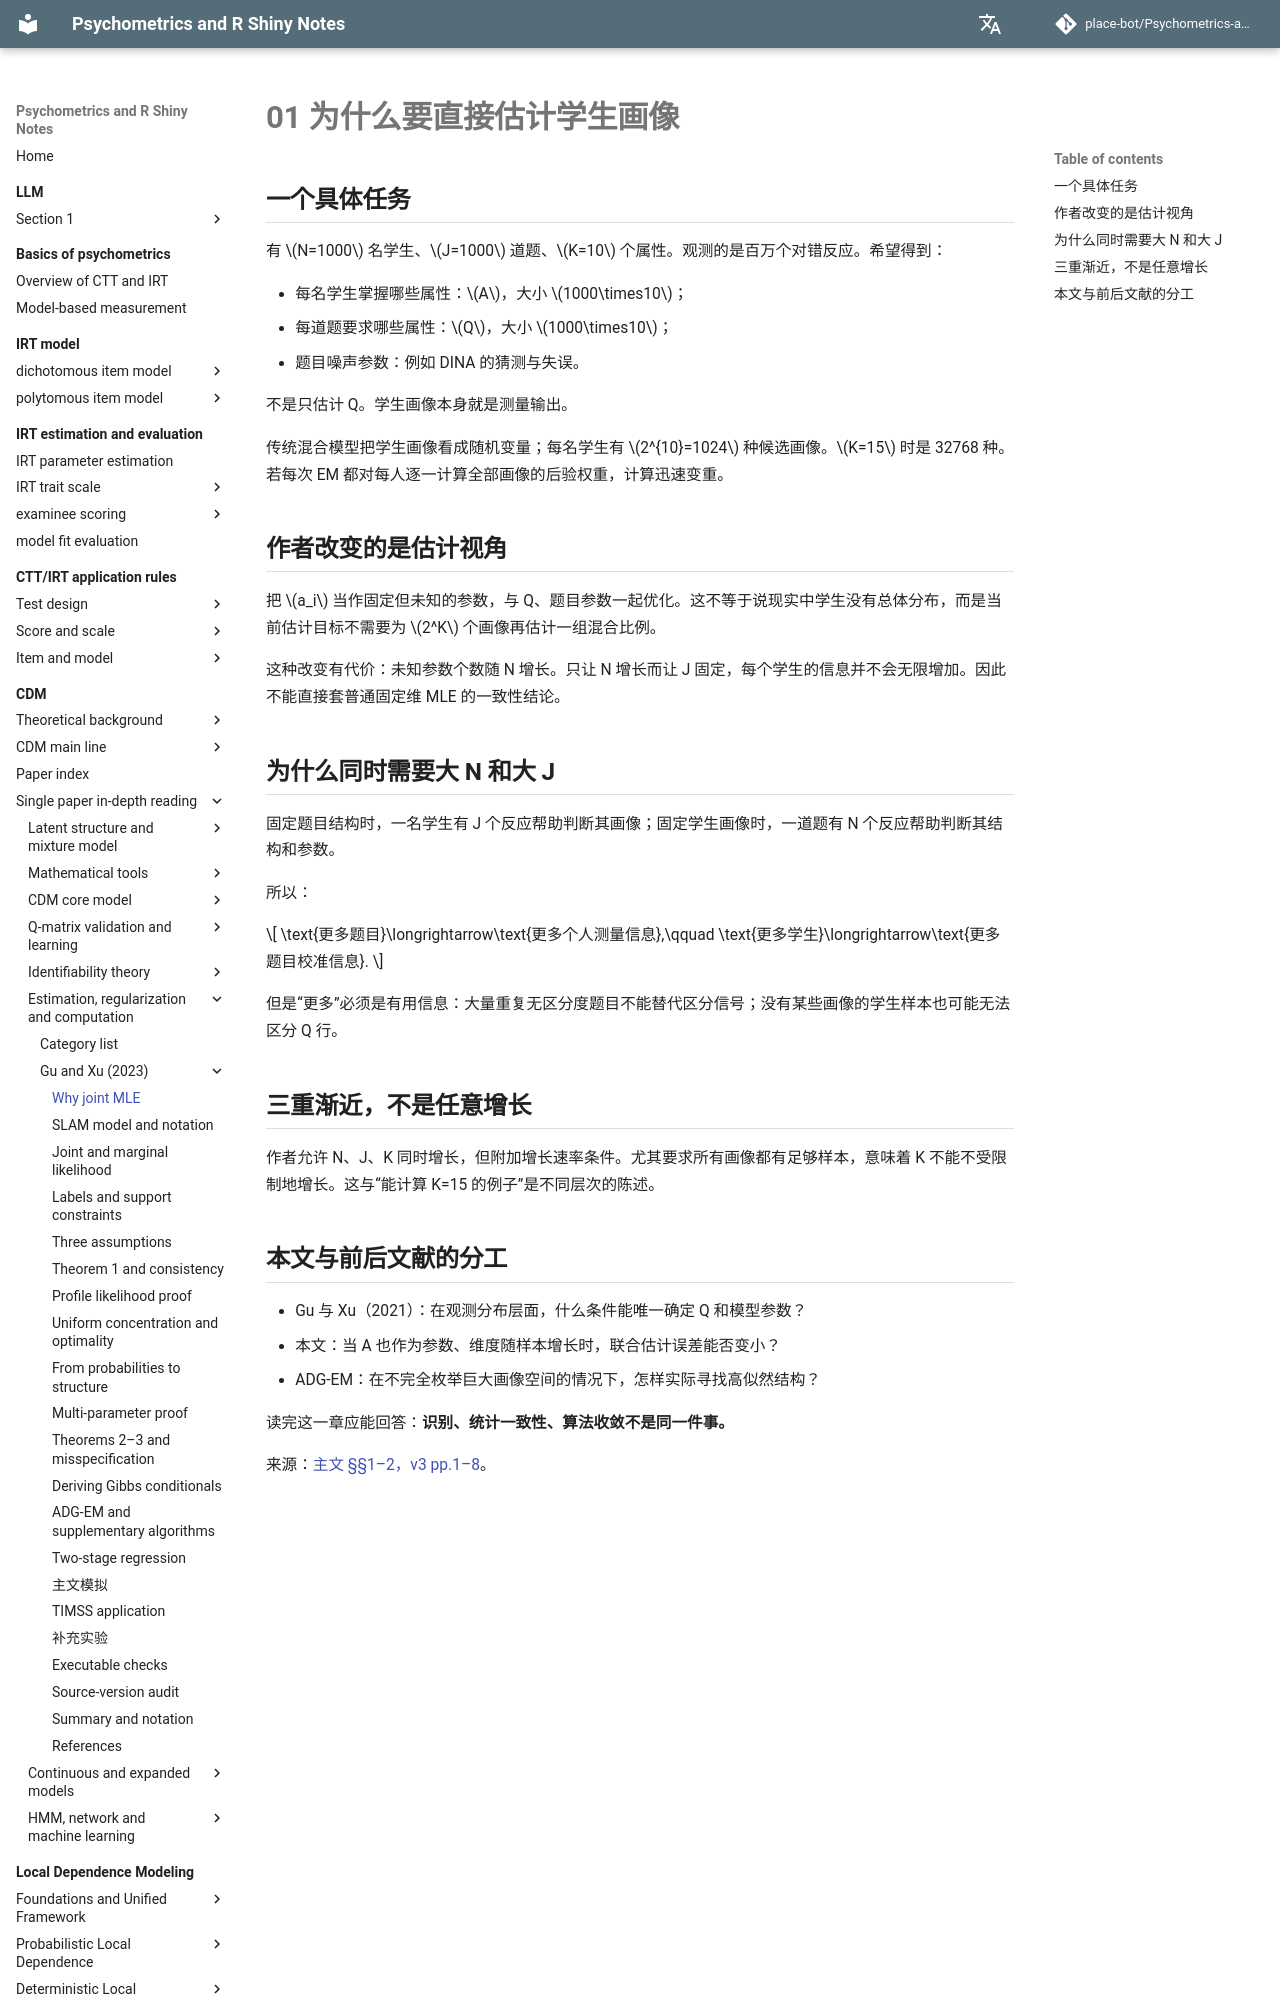

repository: place-bot/learning-notes · page: en/cdm/papers/gu-xu-2023/01-question/index.html · generator: mkdocs

# 01 为什么要直接估计学生画像

## 一个具体任务

有 \(N=1000\) 名学生、\(J=1000\) 道题、\(K=10\) 个属性。观测的是百万个对错反应。希望得到：

- 每名学生掌握哪些属性：\(A\)，大小 \(1000\times10\)；
- 每道题要求哪些属性：\(Q\)，大小 \(1000\times10\)；
- 题目噪声参数：例如 DINA 的猜测与失误。

不是只估计 Q。学生画像本身就是测量输出。

传统混合模型把学生画像看成随机变量；每名学生有 \(2^{10}=1024\) 种候选画像。\(K=15\) 时是 32768 种。若每次 EM 都对每人逐一计算全部画像的后验权重，计算迅速变重。

## 作者改变的是估计视角

把 \(a_i\) 当作固定但未知的参数，与 Q、题目参数一起优化。这不等于说现实中学生没有总体分布，而是当前估计目标不需要为 \(2^K\) 个画像再估计一组混合比例。

这种改变有代价：未知参数个数随 N 增长。只让 N 增长而让 J 固定，每个学生的信息并不会无限增加。因此不能直接套普通固定维 MLE 的一致性结论。
